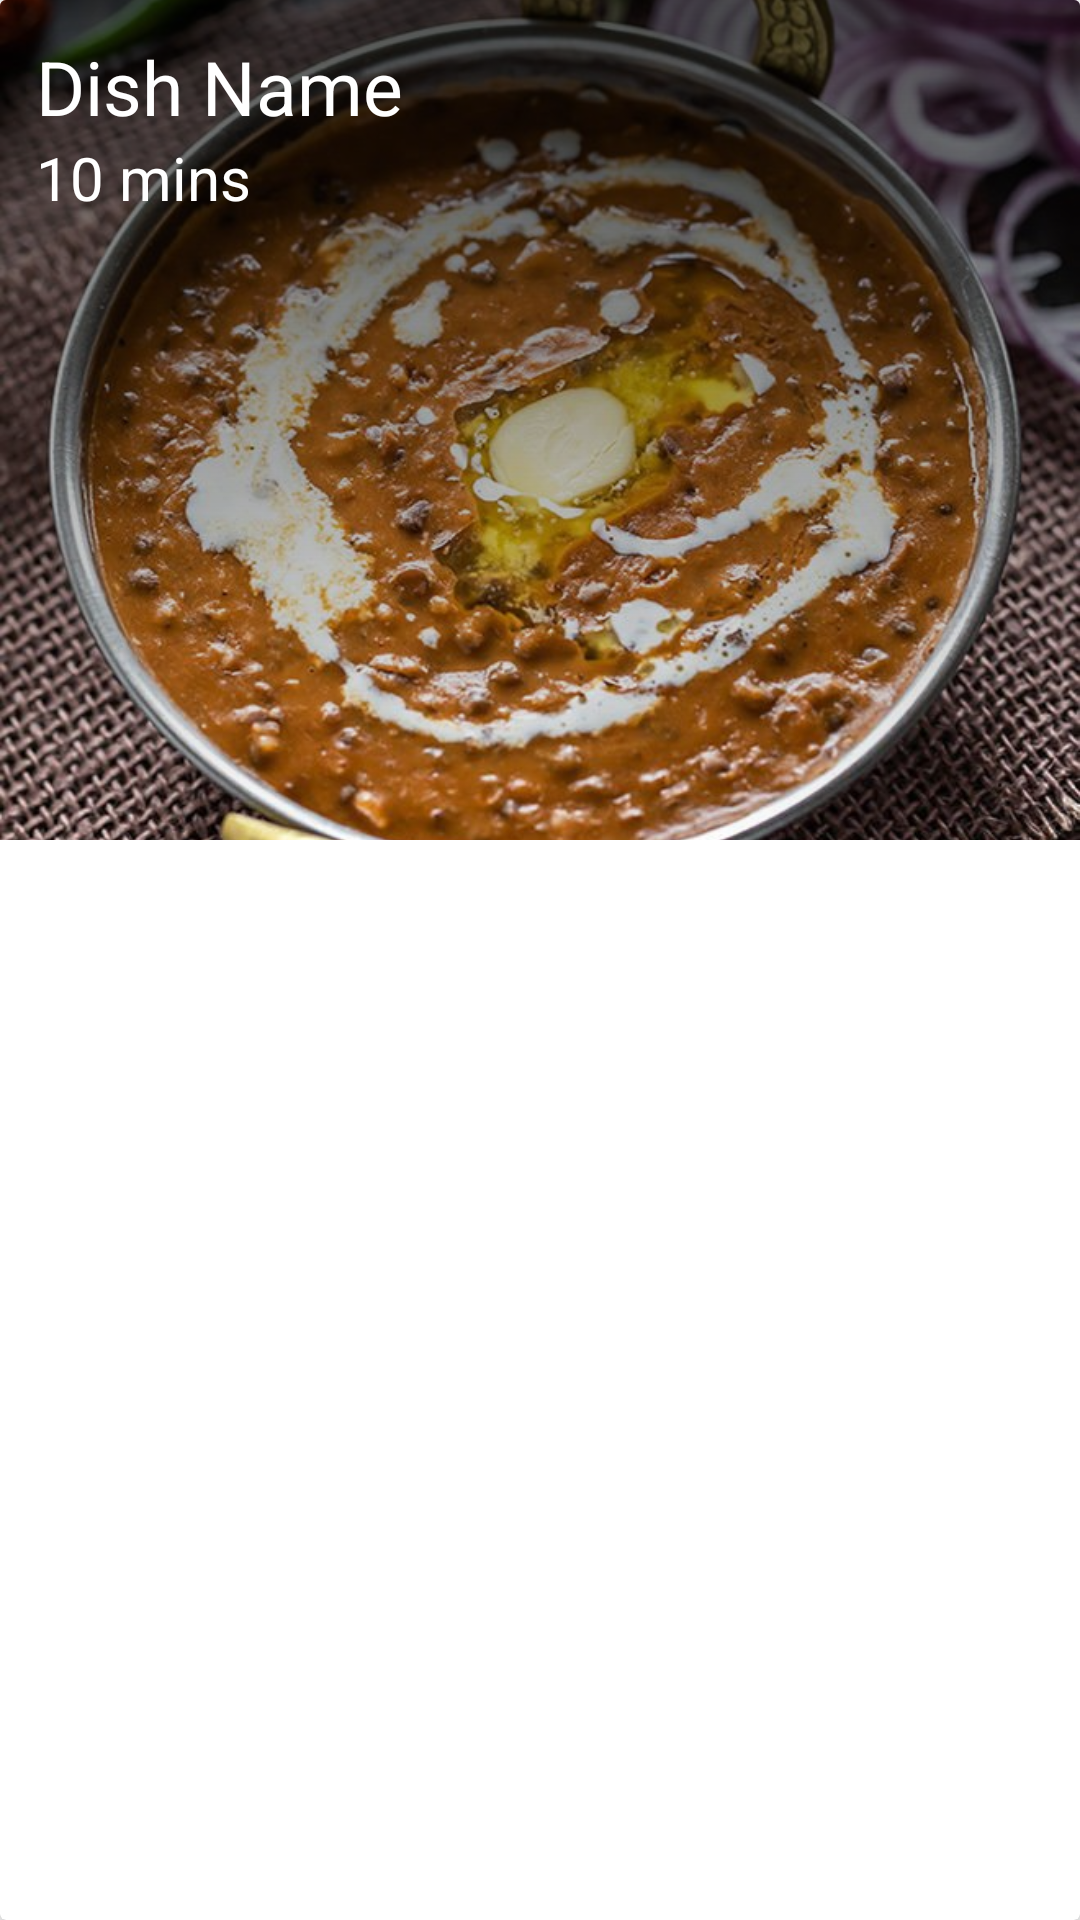

Android layout source for this screen:
<!-- AndroidManifest.xml: application theme AppTheme -->
<!-- res/layout/recipe_item.xml -->
<?xml version="1.0" encoding="utf-8"?>
<androidx.cardview.widget.CardView xmlns:android="http://schemas.android.com/apk/res/android"
    android:layout_width="match_parent"
    android:layout_height="wrap_content"
    xmlns:app="http://schemas.android.com/apk/res-auto"
    android:layout_marginTop="4dp"
    android:layout_marginStart="4dp"
    android:layout_marginEnd="4dp"
    android:elevation="3dp"
    app:cardElevation="5dp"
    app:cardBackgroundColor="@color/cardbck">

    <RelativeLayout
        android:layout_width="match_parent"
        android:layout_height="wrap_content"
        android:background="?attr/selectableItemBackground">

        <ImageView
            android:id="@+id/dish_image"
            android:layout_width="match_parent"
            android:layout_height="280dp"
            android:scaleType="centerCrop"
            android:src="@drawable/dal_makhani"/>

        <View
            android:layout_width="match_parent"
            android:layout_height="280dp"
            android:background="@drawable/title_background_reversed"/>

        <TextView
            android:id="@+id/dish_name"
            android:layout_marginTop="12dp"
            android:layout_marginStart="12dp"
            android:layout_width="wrap_content"
            android:layout_height="wrap_content"
            android:text="@string/dish_name"
            android:textColor="#fff"
            android:textSize="25sp"
            style="@style/TextAppearance.AppCompat.Large"/>

        <TextView
            android:id="@+id/cook_time"
            android:layout_width="wrap_content"
            android:layout_height="wrap_content"
            android:text="@string/_10_mins"
            android:layout_below="@id/dish_name"
            android:layout_marginStart="12dp"
            android:textSize="20dp"
            android:textColor="#fff"/>

    </RelativeLayout>

</androidx.cardview.widget.CardView>
<!-- resources referenced by this layout -->
<resources>
  <color name="cardbck">#ffffff</color>
  <!-- drawable dal_makhani: jpg bitmap (drawable-v24, 166670 bytes) -->
  <!-- drawable title_background_reversed (drawable-v24) -->
  <?xml version="1.0" encoding="utf-8"?>
  <shape xmlns:android="http://schemas.android.com/apk/res/android"
      android:shape="rectangle">
  
      <gradient
          android:angle="90"
          android:startColor="@android:color/transparent"
          android:endColor="#AD000000"/>
  
  
  
  </shape>
  <string name="_10_mins">10 mins</string>
  <string name="dish_name">Dish Name</string>
  <style name="AppTheme" parent="Theme.MaterialComponents.Light">
          
          <item name="colorPrimary">@color/colorPrimary</item>
          <item name="colorPrimaryDark">@color/colorPrimaryDark</item>
          <item name="colorAccent">@color/colorAccent</item>
      </style>
  <color name="colorPrimary">#e5dbd0</color>
  <color name="colorPrimaryDark">#e5dbd0</color>
  <color name="colorAccent">#03DAC5</color>
</resources>
